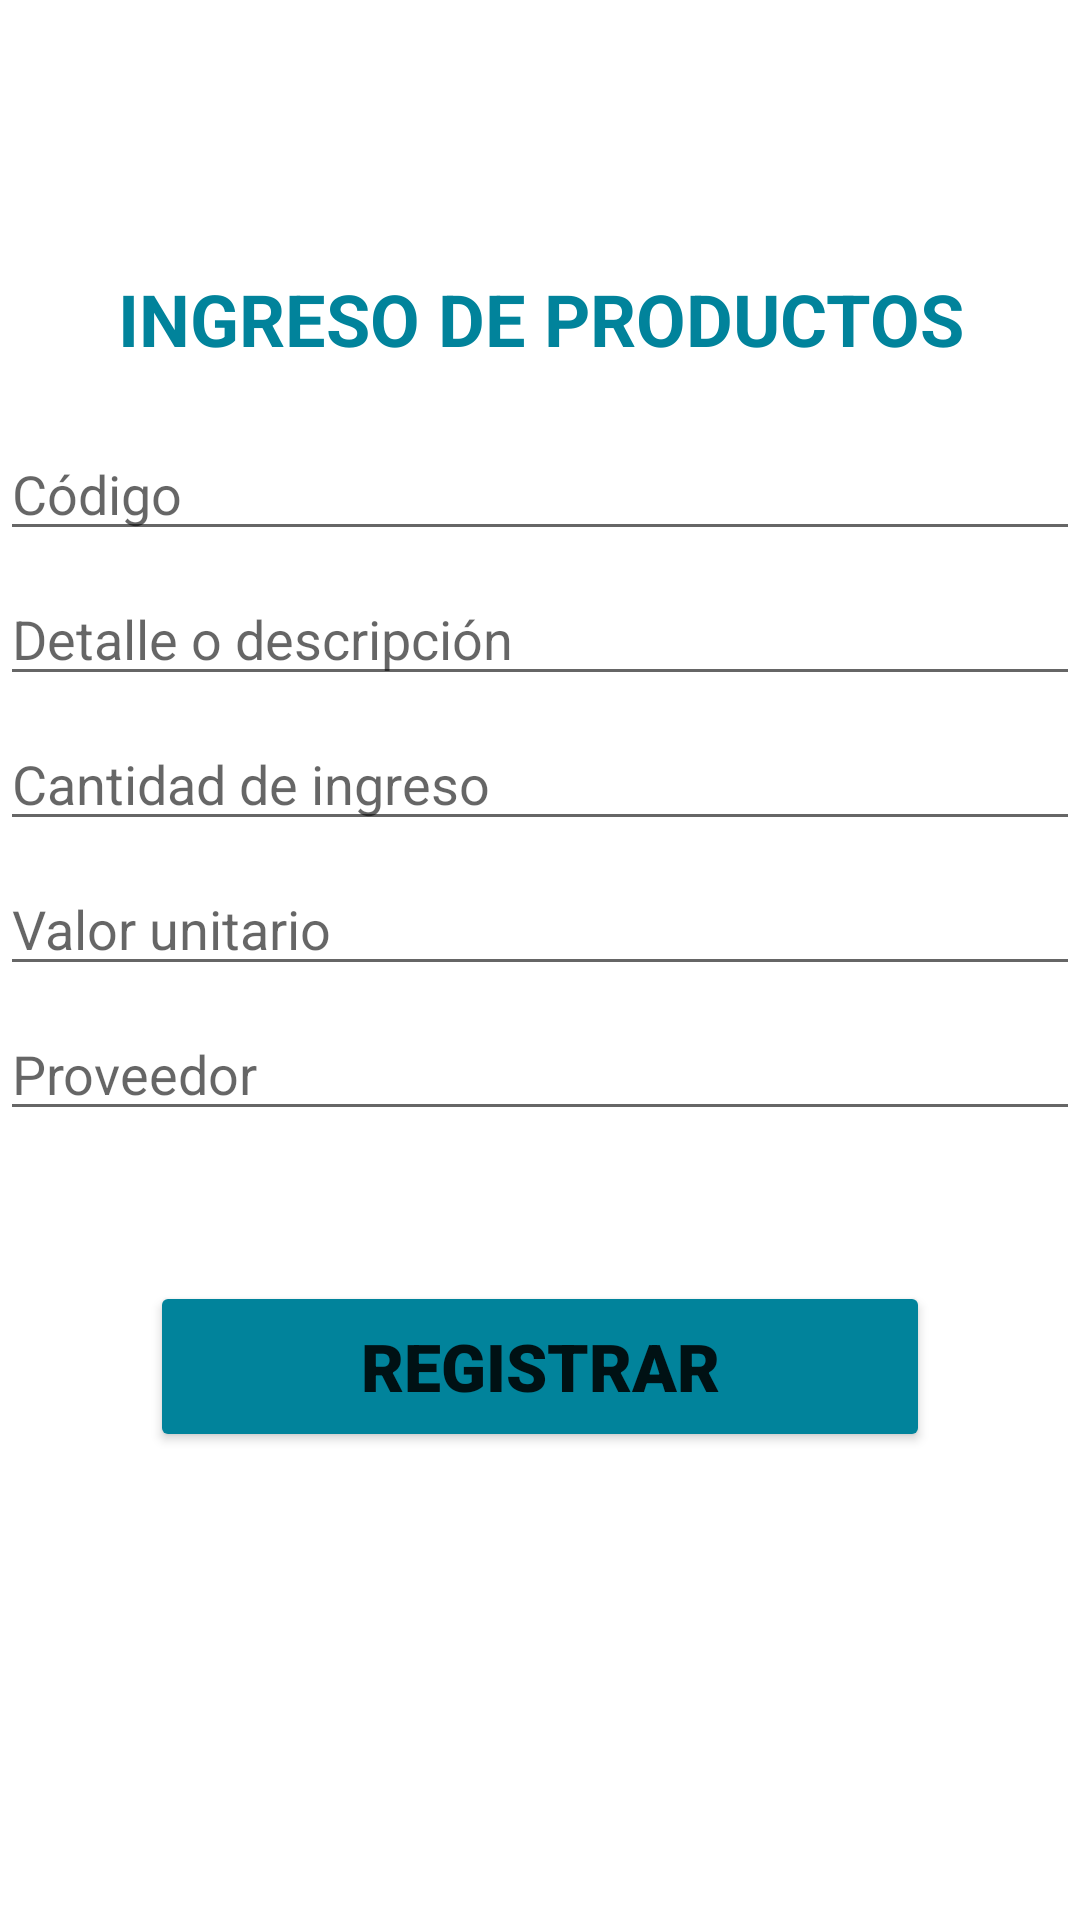

Produce the Android XML layout that renders to this screen, including the resource entries it uses.
<!-- AndroidManifest.xml: application theme Theme.Inventario2021 -->
<!-- res/layout/activity_ingresar_productos.xml -->
<?xml version="1.0" encoding="utf-8"?>
<LinearLayout xmlns:android="http://schemas.android.com/apk/res/android"
    xmlns:app="http://schemas.android.com/apk/res-auto"
    xmlns:tools="http://schemas.android.com/tools"
    android:layout_width="match_parent"
    android:layout_height="match_parent"
    android:orientation="vertical"
    android:layout_marginLeft="15dp"
    android:layout_marginRight="15dp"
    tools:context=".actividades.ActivityIngresarProductos">


    <ImageView
        android:layout_width="60dp"
        android:layout_height="60dp"
        android:src="@drawable/principal"
        android:layout_marginLeft="160dp"
        android:layout_marginTop="10dp"/>

    <TextView
        android:layout_width="match_parent"
        android:layout_height="wrap_content"
        android:text="INGRESO DE PRODUCTOS"
        android:textStyle="bold"
        android:textSize="24sp"
        android:textColor="@color/ic_launcher_background"
        android:textAlignment="center"
        android:layout_marginTop="20dp"/>
    <EditText
        android:id="@+id/etCodigo"
        android:layout_width="match_parent"
        android:layout_height="wrap_content"
        android:hint="Código"
        android:layout_marginTop="20dp"/>

    <EditText
        android:id="@+id/etDetalle"
        android:layout_width="match_parent"
        android:layout_height="wrap_content"
        android:hint="Detalle o descripción"
        android:layout_marginTop="7dp"/>

    <EditText
        android:id="@+id/etCantidad"
        android:layout_width="match_parent"
        android:layout_height="wrap_content"
        android:hint="Cantidad de ingreso"
        android:layout_marginTop="7dp"
        android:inputType="number"/>


    <EditText
        android:id="@+id/etValor"
        android:layout_width="match_parent"
        android:layout_height="wrap_content"
        android:ems="10"
        android:hint="Valor unitario"
        android:layout_marginTop="7dp"
        android:inputType="numberDecimal" />


    <EditText
        android:id="@+id/etProveedor"
        android:layout_width="match_parent"
        android:layout_height="wrap_content"
        android:ems="10"
        android:hint="Proveedor"
        android:layout_marginTop="7dp"
        android:inputType="text" />



    <Button
        android:id="@+id/btnRegistrar"
        android:layout_width="match_parent"
        android:layout_height="57dp"
        android:text="REGISTRAR"
        android:textSize="22sp"
        android:layout_marginTop="50dp"
        android:layout_marginLeft="50dp"
        android:layout_marginRight="50dp"
        android:fontFamily="sans-serif-black"
        app:cornerRadius="30dp"
        android:backgroundTint="@color/ic_launcher_background"
        android:onClick="onClick"/>



</LinearLayout>
<!-- resources referenced by this layout -->
<resources>
  <color name="ic_launcher_background">#01839B</color>
  <style name="Theme.Inventario2021" parent="Theme.MaterialComponents.DayNight.DarkActionBar">
          
          <item name="colorPrimary">@color/purple_500</item>
          <item name="colorPrimaryVariant">@color/purple_700</item>
          <item name="colorOnPrimary">@color/white</item>
          
          <item name="colorSecondary">@color/teal_200</item>
          <item name="colorSecondaryVariant">@color/teal_700</item>
          <item name="colorOnSecondary">@color/black</item>
          
          <item name="android:statusBarColor" tools:targetApi="l">?attr/colorPrimaryVariant</item>
          
      </style>
  <color name="purple_500">#039be5</color>
  <color name="purple_700">#006db3</color>
  <color name="white">#FFFFFFFF</color>
  <color name="teal_200">#FF03DAC5</color>z
  <color name="teal_700">#FF018786</color>
  <color name="black">#FF000000</color>
</resources>
